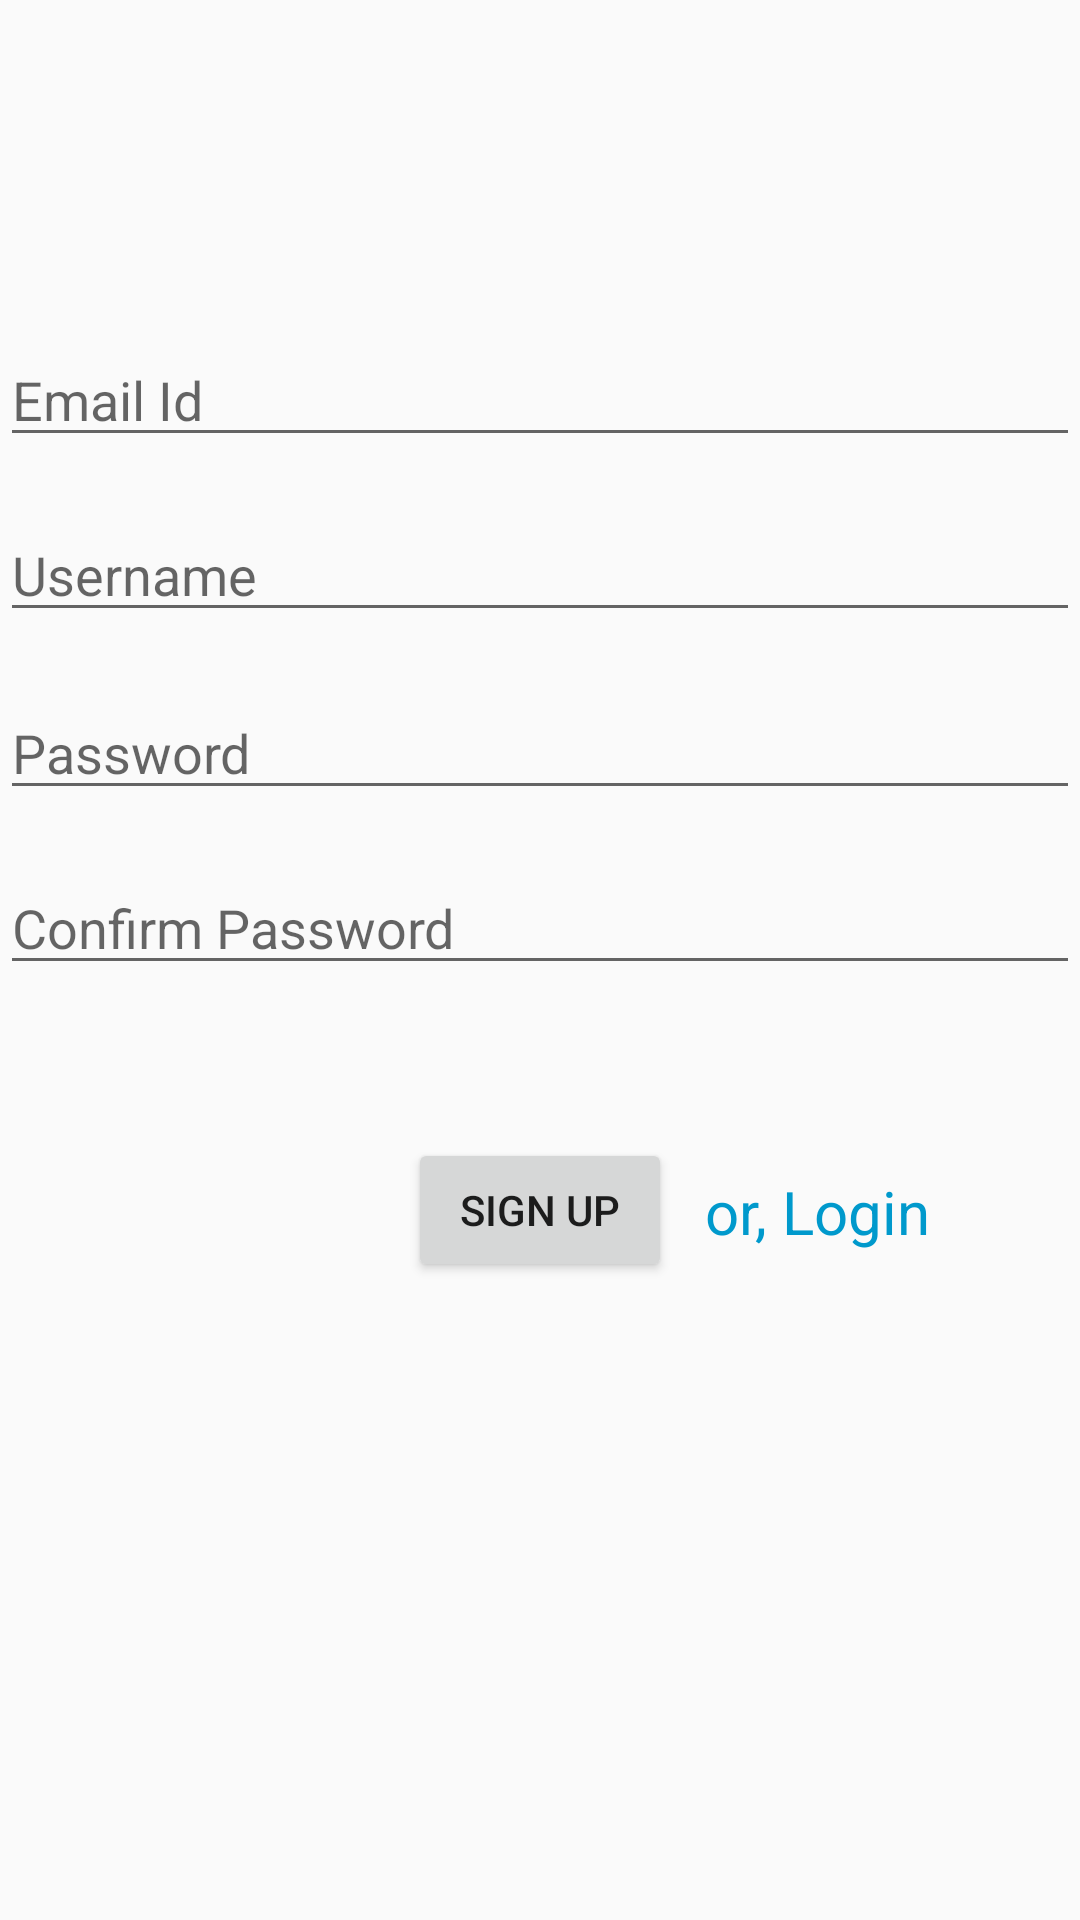

Write the Android layout XML for this screen, with the resource values it uses.
<!-- AndroidManifest.xml: application theme AppTheme -->
<!-- res/layout/activity_main.xml -->
<?xml version="1.0" encoding="utf-8"?>

<RelativeLayout xmlns:android="http://schemas.android.com/apk/res/android"
    xmlns:app="http://schemas.android.com/apk/res-auto"
    xmlns:tools="http://schemas.android.com/tools"
    android:id="@+id/backgroundLayout"
    android:layout_width="match_parent"
    android:layout_height="match_parent"
    tools:context=".MainActivity">


    <ImageView
        android:id="@+id/logoImageView"
        android:layout_width="70dp"
        android:layout_height="70dp"
        android:layout_alignParentTop="true"
        android:layout_centerHorizontal="true"
        android:layout_marginTop="12dp"
        app:srcCompat="@drawable/instagram" />

    <EditText
        android:id="@+id/userNameEditText"
        android:layout_width="match_parent"
        android:layout_height="wrap_content"
        android:layout_below="@id/logoImageView"
        android:layout_marginTop="29dp"
        android:ems="10"
        android:hint="Email Id"
        android:inputType="textEmailAddress" />

    <EditText
        android:id="@+id/passwordEditText"
        android:layout_width="match_parent"
        android:layout_height="wrap_content"
        android:layout_below="@id/userIdEdittext"
        android:layout_marginTop="18dp"
        android:ems="10"
        android:hint="Password"
        android:inputType="textPassword" />

    <Button
        android:id="@+id/signUpButton"
        android:layout_width="wrap_content"
        android:layout_height="wrap_content"
        android:layout_below="@id/confirmPasswordEditText"
        android:layout_centerHorizontal="true"
        android:layout_marginTop="51dp"
        android:onClick="signUpClick"
        android:text="Sign Up" />

    <TextView
        android:id="@+id/loginTextview"
        android:layout_width="wrap_content"
        android:layout_height="wrap_content"
        android:layout_below="@id/confirmPasswordEditText"
        android:layout_marginStart="11dp"
        android:layout_marginTop="62dp"
        android:layout_toEndOf="@id/signUpButton"
        android:onClick="login"
        android:text="or, Login"
        android:textColor="@android:color/holo_blue_dark"
        android:textSize="20sp" />

    <EditText
        android:id="@+id/userIdEdittext"
        android:layout_width="match_parent"
        android:layout_height="wrap_content"
        android:layout_below="@+id/userNameEditText"
        android:layout_marginTop="17dp"
        android:ems="10"
        android:hint="Username"
        android:inputType="textPersonName" />

    <EditText
        android:id="@+id/confirmPasswordEditText"
        android:layout_width="match_parent"
        android:layout_height="wrap_content"
        android:layout_below="@+id/passwordEditText"
        android:layout_marginTop="17dp"
        android:ems="10"
        android:hint="Confirm Password"
        android:inputType="textPassword" />
</RelativeLayout>
<!-- resources referenced by this layout -->
<resources>
  <style name="AppTheme" parent="Theme.AppCompat.Light.DarkActionBar">
          
          <item name="colorPrimary">@color/colorPrimary</item>
          <item name="colorPrimaryDark">@color/colorPrimaryDark</item>
          <item name="colorAccent">@color/colorAccent</item>
      </style>
  <color name="colorPrimary">#008577</color>
  <color name="colorPrimaryDark">#00574B</color>
  <color name="colorAccent">#EC7BA4</color>
</resources>
